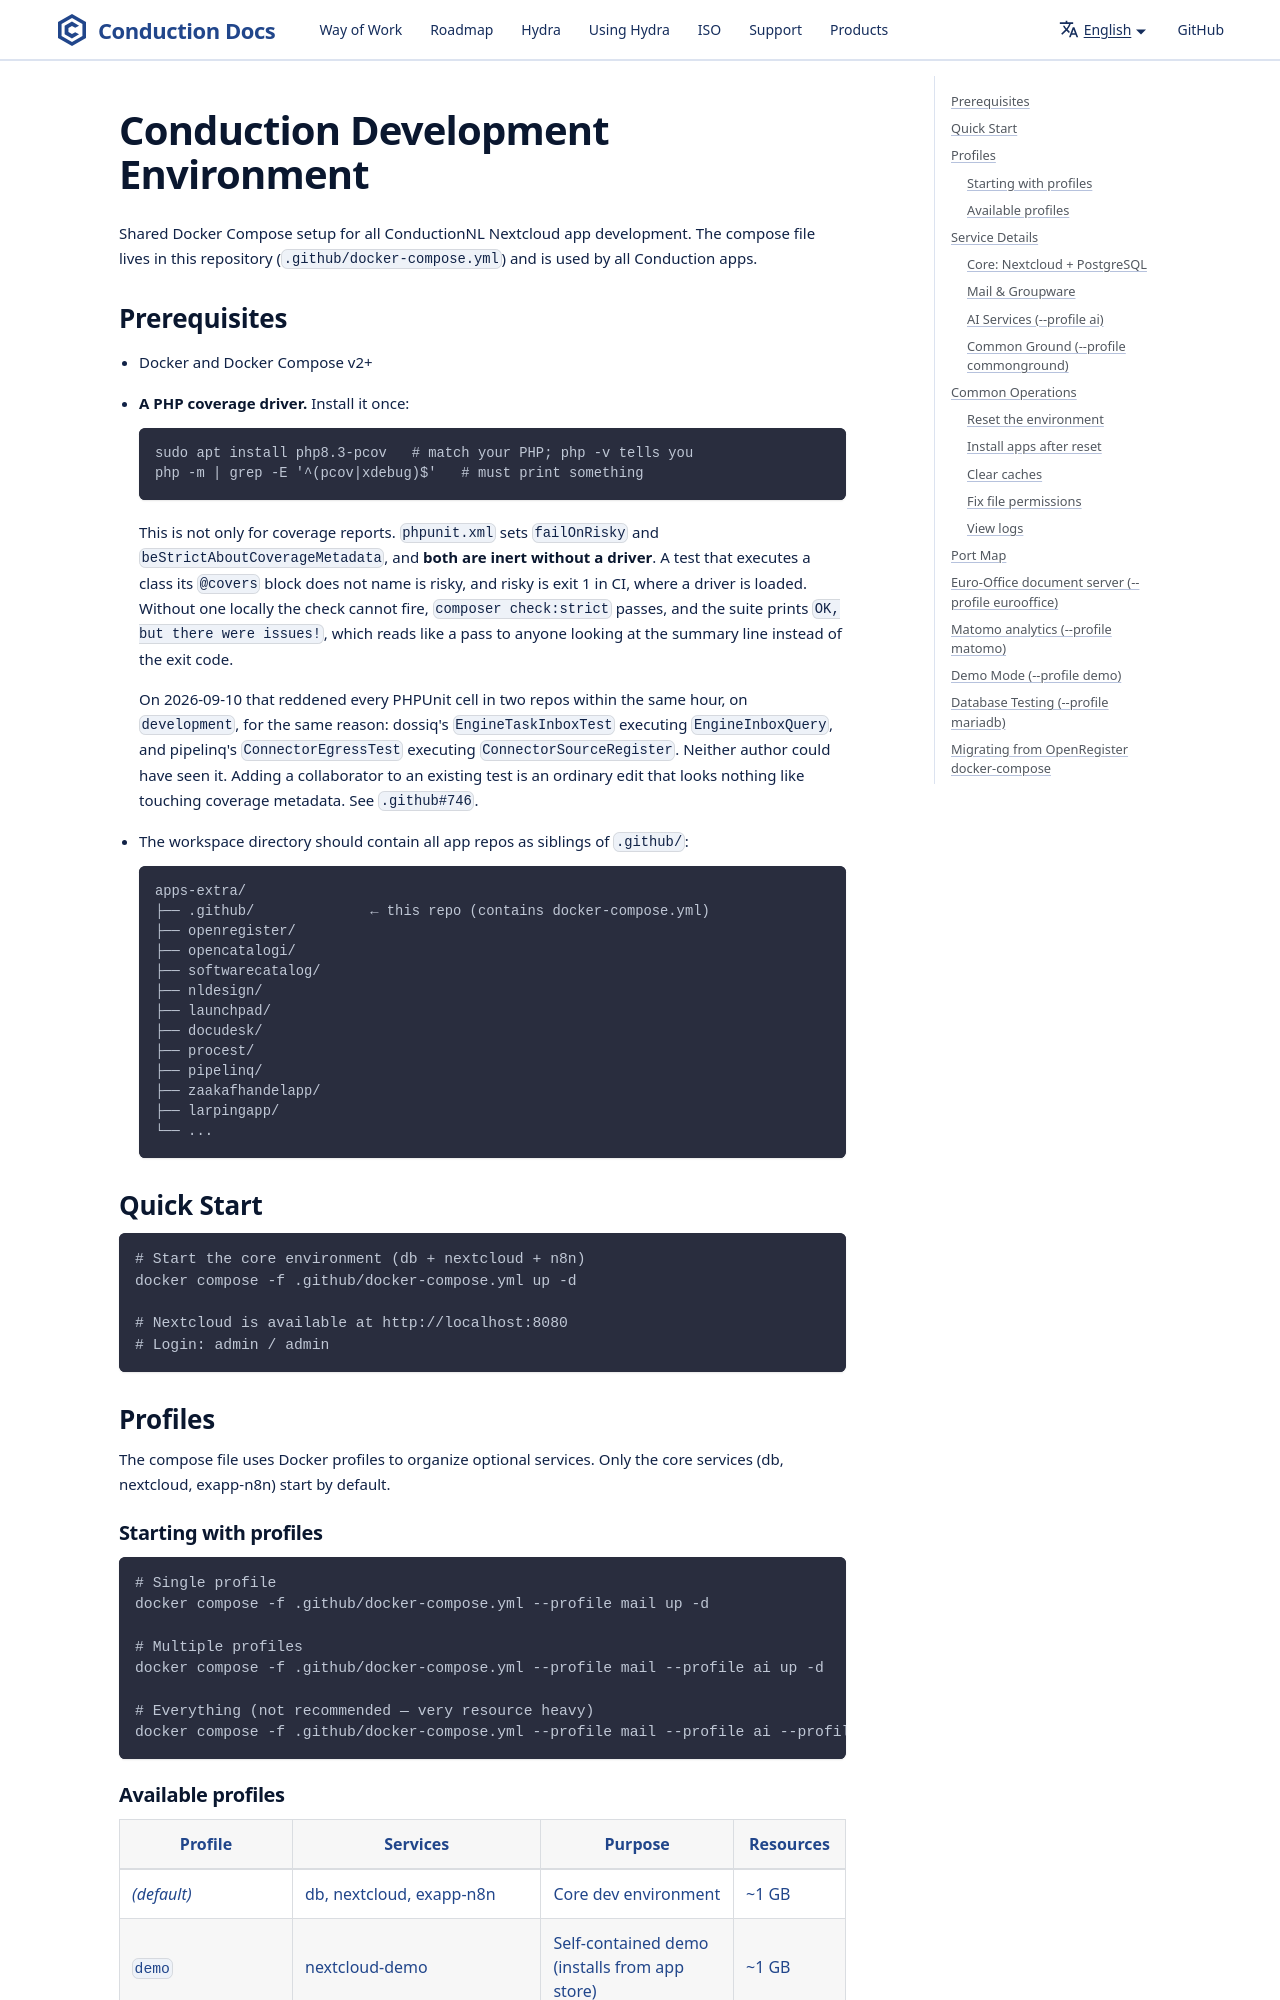

repository: ConductionNL/.github · page: development-environment/index.html · generator: docusaurus

# Conduction Development Environment

Shared Docker Compose setup for all ConductionNL Nextcloud app development. The compose file lives in this repository (`.github/docker-compose.yml`) and is used by all Conduction apps.

## Prerequisites

- Docker and Docker Compose v2+
- **A PHP coverage driver.** Install it once:

  ```bash
  sudo apt install php8.3-pcov   # match your PHP; php -v tells you
  php -m | grep -E '^(pcov|xdebug)$'   # must print something
  ```

  This is not only for coverage reports. `phpunit.xml` sets `failOnRisky` and
  `beStrictAboutCoverageMetadata`, and **both are inert without a driver**. A
  test that executes a class its `@covers` block does not name is risky, and
  risky is exit 1 in CI, where a driver is loaded. Without one locally the
  check cannot fire, `composer check:strict` passes, and the suite prints
  `OK, but there were issues!`, which reads like a pass to anyone looking at
  the summary line instead of the exit code.

  On 2026-09-10 that reddened every PHPUnit cell in two repos within the same
  hour, on `development`, for the same reason: dossiq's `EngineTaskInboxTest`
  executing `EngineInboxQuery`, and pipelinq's `ConnectorEgressTest` executing
  `ConnectorSourceRegister`. Neither author could have seen it. Adding a
  collaborator to an existing test is an ordinary edit that looks nothing like
  touching coverage metadata. See `.github#746`.
- The workspace directory should contain all app repos as siblings of `.github/`:
  ```
  apps-extra/
  ├── .github/              ← this repo (contains docker-compose.yml)
  ├── openregister/
  ├── opencatalogi/
  ├── softwarecatalog/
  ├── nldesign/
  ├── launchpad/
  ├── docudesk/
  ├── procest/
  ├── pipelinq/
  ├── zaakafhandelapp/
  ├── larpingapp/
  └── ...
  ```
